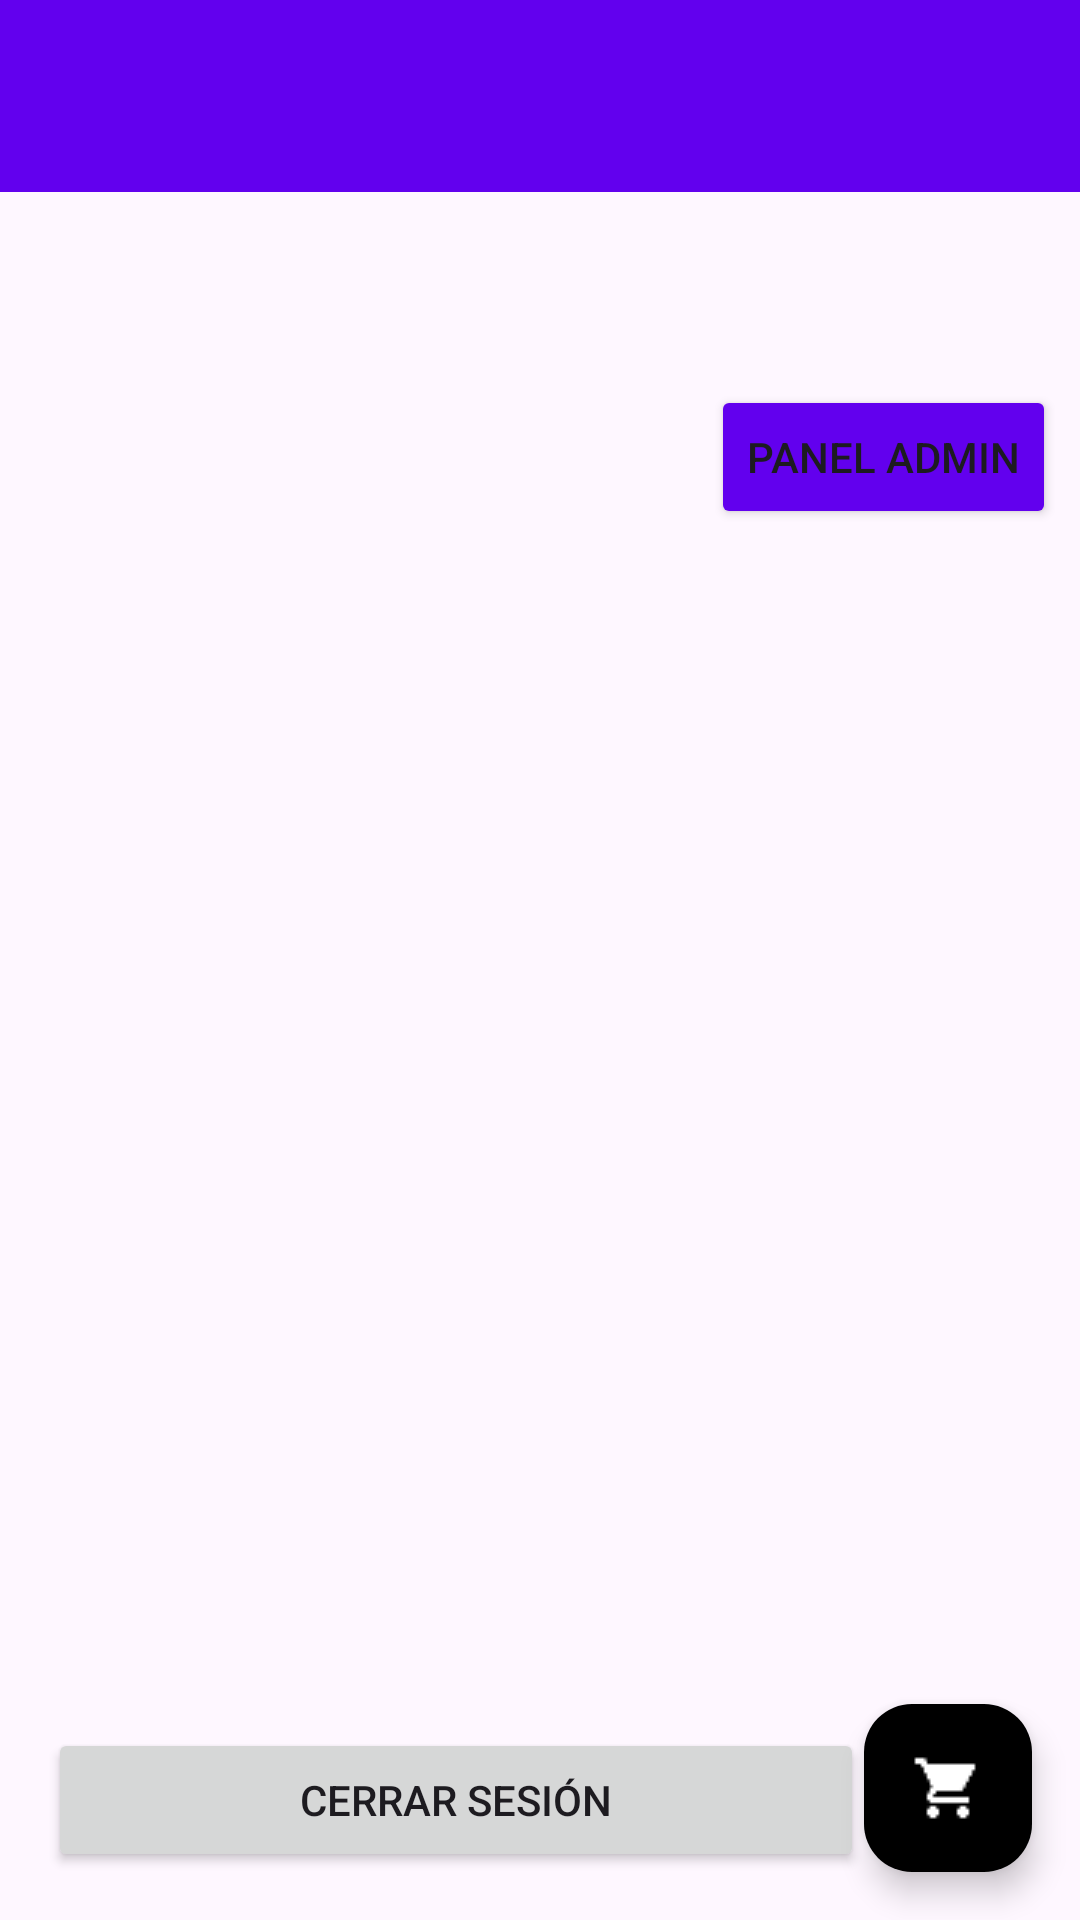

Android layout source for this screen:
<!-- AndroidManifest.xml: application theme Theme.TiendaApp -->
<!-- res/layout/activity_main.xml -->
<?xml version="1.0" encoding="utf-8"?>
<androidx.constraintlayout.widget.ConstraintLayout
    xmlns:android="http://schemas.android.com/apk/res/android"
    xmlns:app="http://schemas.android.com/apk/res-auto"
    xmlns:tools="http://schemas.android.com/tools"
    android:layout_width="match_parent"
    android:layout_height="match_parent"
    tools:context=".MainActivity">

    
    <androidx.appcompat.widget.Toolbar
        android:id="@+id/toolbar"
        android:layout_width="0dp"
        android:layout_height="?attr/actionBarSize"
        android:background="?attr/colorPrimary"
        app:layout_constraintTop_toTopOf="parent"
        app:layout_constraintStart_toStartOf="parent"
        app:layout_constraintEnd_toEndOf="parent"/>

    
    <TextView
        android:id="@+id/tvWelcome"
        android:layout_width="0dp"
        android:layout_height="wrap_content"
        android:textSize="18sp"
        android:textStyle="bold"
        android:padding="16dp"
        app:layout_constraintTop_toBottomOf="@id/toolbar"
        app:layout_constraintStart_toStartOf="parent"
        app:layout_constraintEnd_toEndOf="parent"/>

    <Button
        android:id="@+id/btnAdminPanel"
        android:layout_width="wrap_content"
        android:layout_height="wrap_content"
        android:text="Panel Admin"
        android:visibility="visible"
        android:layout_marginTop="8dp"
        android:layout_marginEnd="8dp"
        android:backgroundTint="@color/purple_500"
        app:layout_constraintEnd_toEndOf="parent"
        app:layout_constraintTop_toBottomOf="@id/tvWelcome"/>

    
    <FrameLayout
        android:id="@+id/fragmentContainer"
        android:layout_width="0dp"
        android:layout_height="0dp"
        app:layout_constraintTop_toBottomOf="@id/tvWelcome"
        app:layout_constraintBottom_toTopOf="@id/btnLogout"
        app:layout_constraintStart_toStartOf="parent"
        app:layout_constraintEnd_toEndOf="parent">


    </FrameLayout>


    
    <Button
        android:id="@+id/btnLogout"
        android:layout_width="0dp"
        android:layout_height="wrap_content"
        android:text="@string/logout_button_text"
        android:layout_marginStart="16dp"
        android:layout_marginEnd="72dp"
        android:layout_marginBottom="16dp"
        app:layout_constraintBottom_toBottomOf="parent"
        app:layout_constraintStart_toStartOf="parent"
        app:layout_constraintEnd_toEndOf="parent"/>


    
    <com.google.android.material.floatingactionbutton.FloatingActionButton
        android:id="@+id/fabCart"
        android:layout_width="wrap_content"
        android:layout_height="wrap_content"
        android:layout_marginEnd="16dp"
        android:layout_marginBottom="16dp"
        android:src="@drawable/ic_cart"
        android:contentDescription="@string/cart_button_description"
        app:backgroundTint="@color/black"
        app:tint="@color/white"
        app:layout_constraintBottom_toBottomOf="parent"
        app:layout_constraintEnd_toEndOf="parent"/>
    <Button
        android:id="@+id/btnRegister"
        android:layout_width="wrap_content"
        android:layout_height="wrap_content"
        android:text="Registrarse"
        android:visibility="gone"
        app:layout_constraintStart_toStartOf="parent"
        app:layout_constraintEnd_toEndOf="parent"
        app:layout_constraintTop_toBottomOf="@id/tvWelcome"
        android:layout_marginTop="8dp"/>




</androidx.constraintlayout.widget.ConstraintLayout>
<!-- resources referenced by this layout -->
<resources>
  <color name="black">#FF000000</color>
  <color name="purple_500">#FF6200EE</color>
  <color name="white">#FFFFFFFF</color>
  <!-- drawable ic_cart: png bitmap (drawable, 476 bytes) -->
  <string name="cart_button_description">Carrito de compras</string>
  <string name="logout_button_text">Cerrar sesión</string>
  <style name="Theme.TiendaApp" parent="Theme.Material3.DayNight.NoActionBar">
          <item name="colorPrimary">@color/purple_500</item>
          <item name="colorPrimaryContainer">@color/purple_700</item>
          <item name="colorOnPrimary">@color/white</item>
          <item name="colorPrimaryVariant">@color/purple_700</item>
          <item name="colorControlActivated">@color/purple_500</item>
      </style>
  <color name="purple_700">#FF3700B3</color>
</resources>
